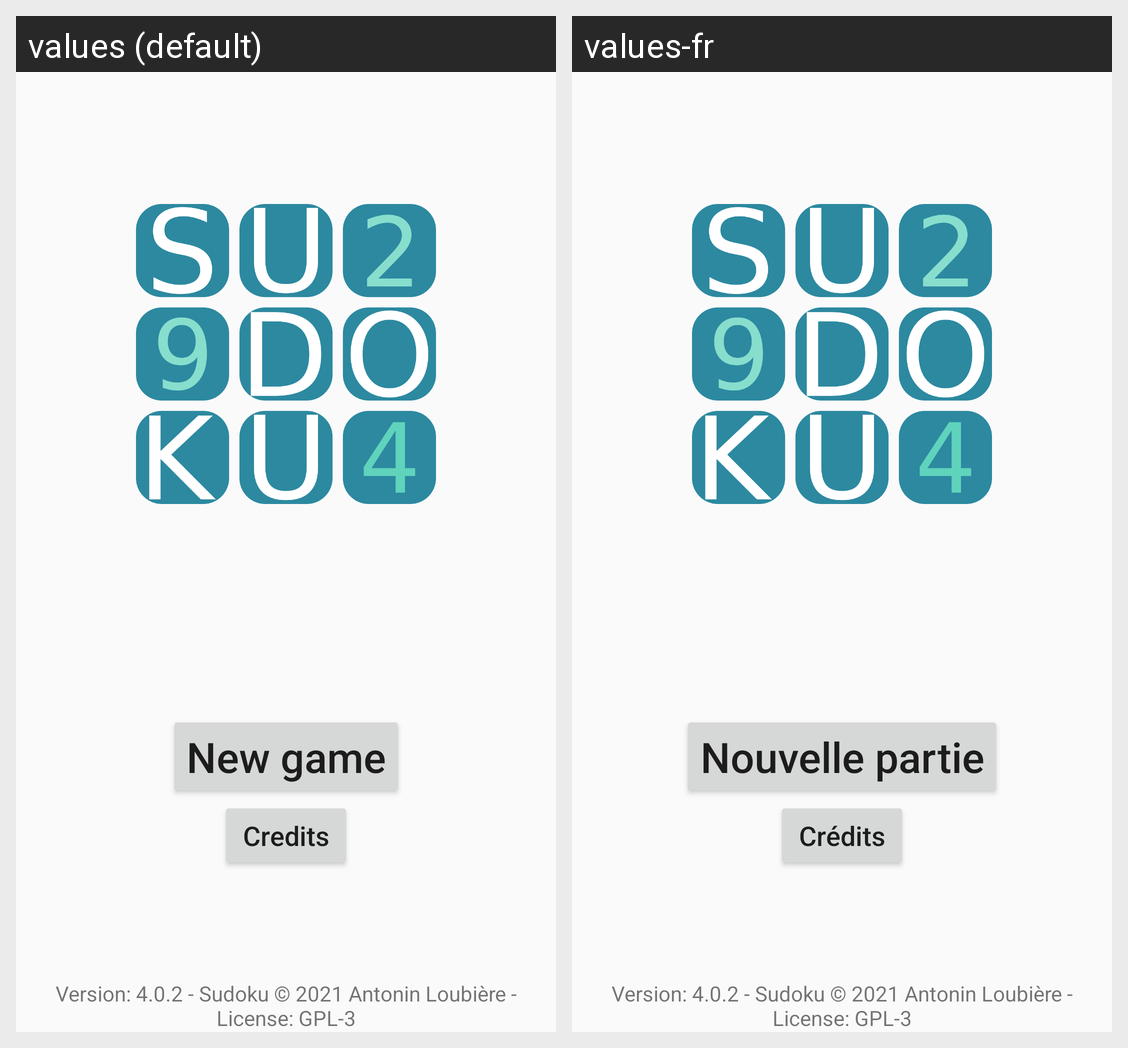

The Android screen above is rendered under two locales of the same app. Produce the string resources it draws, with the default and per-locale values.
Android screen res/layout/activity_main_menu.xml rendered under 2 locales, left to right: values (default), values-fr. Device: Nexus 5 (rendered at 1080×1920; each locale shown at half size, 540×960, under a caption strip naming it); theme AppTheme.
Strings drawn on this screen, with the default value and each locale's value (text and hints the layout hard-codes, and strings that could not be matched under every locale, appear in the picture but are not listed):

play_button
  values: New game
  values-fr: Nouvelle partie

credits
  values: Credits
  values-fr: Crédits

main_menu_bottom_line
  values: Version: 4.0.2 - Sudoku © 2021 Antonin Loubière - License: GPL-3
  values-fr: Version: 4.0.2 - Sudoku © 2021 Antonin Loubière - License: GPL-3
